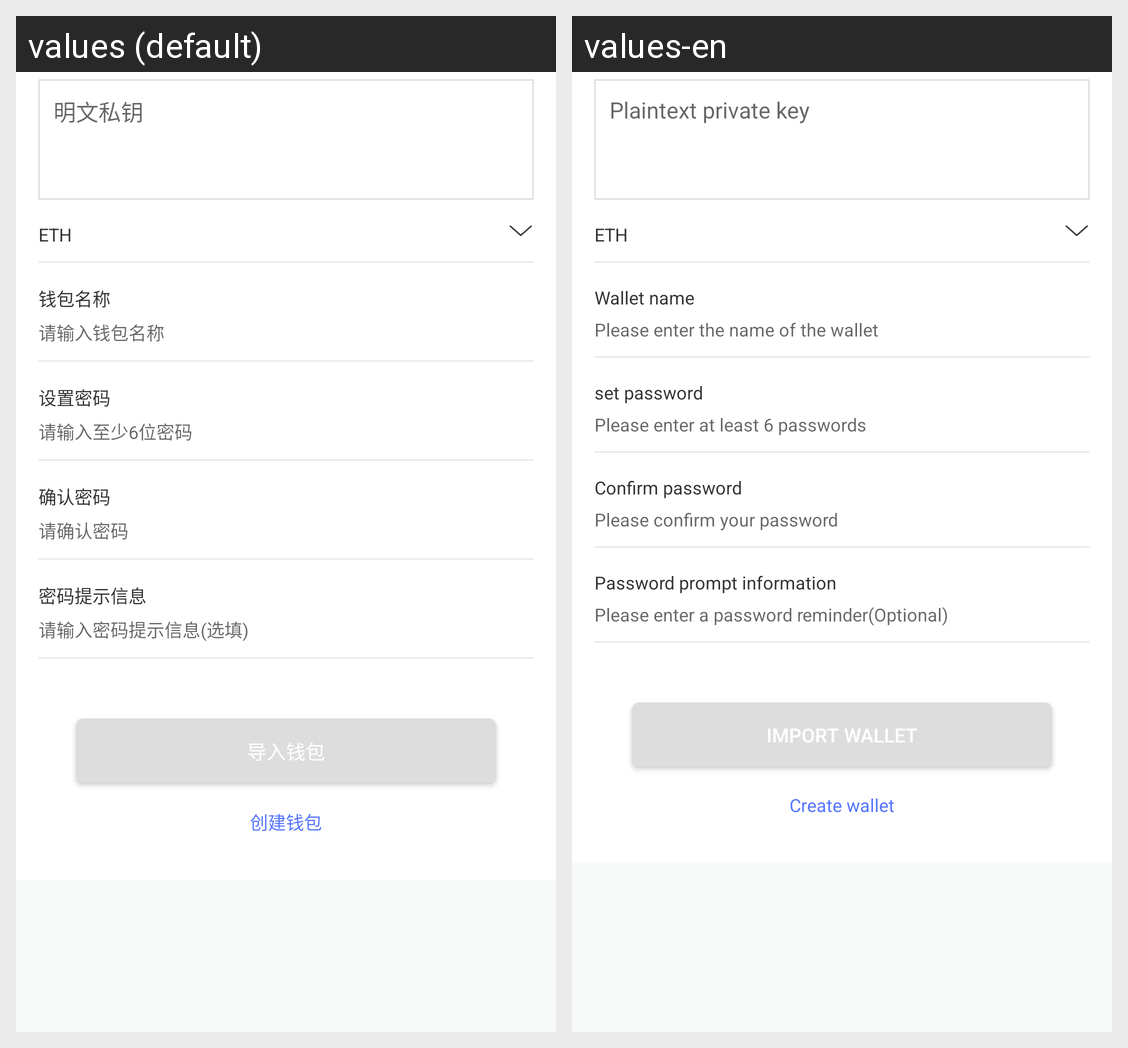

The Android screen above is rendered under two locales of the same app. Produce the string resources it draws, with the default and per-locale values.
Android screen res/layout/fragment_import_prikey.xml rendered under 2 locales, left to right: values (default), values-en. Device: Nexus 5 (rendered at 1080×1920; each locale shown at half size, 540×960, under a caption strip naming it); theme AppTheme.
Strings drawn on this screen, with the default value and each locale's value (text and hints the layout hard-codes, and strings that could not be matched under every locale, appear in the picture but are not listed):

mingwen_string
  values: 明文私钥
  values-en: Plaintext private key

wallet_name
  values: 钱包名称
  values-en: Wallet name

please_enter_the_name_of_the_wallet
  values: 请输入钱包名称
  values-en: Please enter the name of the wallet

set_pwd_string
  values: 设置密码
  values-en: set password

please_enter_your_password
  values: 请输入至少6位密码
  values-en: Please enter at least 6 passwords

confirm_password
  values: 确认密码
  values-en: Confirm password

pleaseconfirm_password
  values: 请确认密码
  values-en: Please confirm your password

pwd_tips_info
  values: 密码提示信息
  values-en: Password prompt information

input_pwd_tips_info
  values: 请输入密码提示信息(选填)
  values-en: Please enter a password reminder(Optional)

import_wallet_string
  values: 导入钱包
  values-en: Import Wallet

create_wallet
  values: 创建钱包
  values-en: Create wallet
